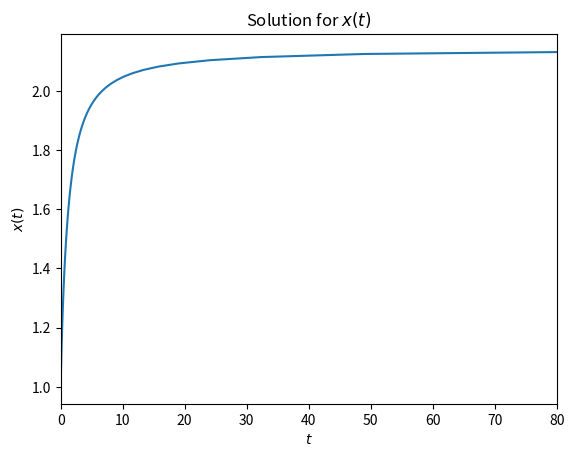
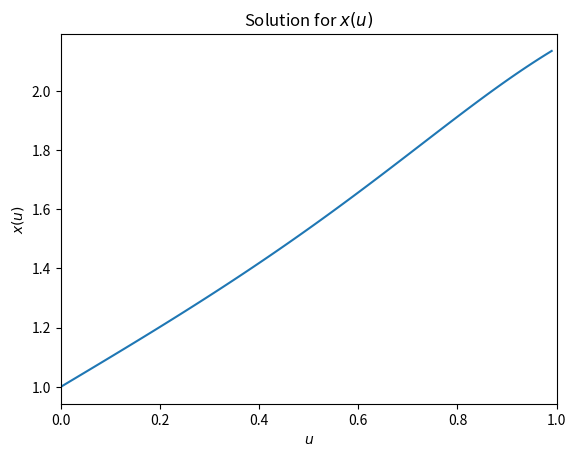

Source code (Python) for these figures, in order:
#!/usr/bin/python3

'''
This script is based on Example 8.4 of Newman, and solves the equation

    dx/dt = 1/(x^2 + t^2)

from t=0 to t=inf with x(0) = 1. It does so by using the substitution

    u = 1/(1+t)

and then solving the equation

    dx/du = 1/(x^2(1 - u)^2 + u^2)

from u=0 to u=1, with x(u=0) = 1.
'''

from numpy import arange
from matplotlib.pyplot import xlabel,ylabel,xlim,plot,show,figure,title

def g(x,u):
    return 1/((x**2)*(1-u)**2 + u**2)

a = 0.0
b = 1.0
N = 100
h = (b-a)/N

upoints = arange(a,b,h)
tpoints = []
xpoints = []

x = 1.0
for u in upoints:
    tpoints.append(u/(1 - u))
    xpoints.append(x)

    k1 = h*g(x,u)
    k2 = h*g(x + 0.5*k1,u + 0.5*h)
    k3 = h*g(x + 0.5*k2,u + 0.5*h)
    k4 = h*g(x + k3,u + h)
    x += (k1 + 2*k2 + 2*k3 + k4)/6

figure()
title(r"Solution for $x(t)$")
plot(tpoints,xpoints)
xlabel(r"$t$")
ylabel(r"$x(t)$")
xlim(0,80)

figure()
title(r"Solution for $x(u)$")
plot(upoints,xpoints)
xlabel(r"$u$")
ylabel(r"$x(u)$")
xlim(0,1)

show()